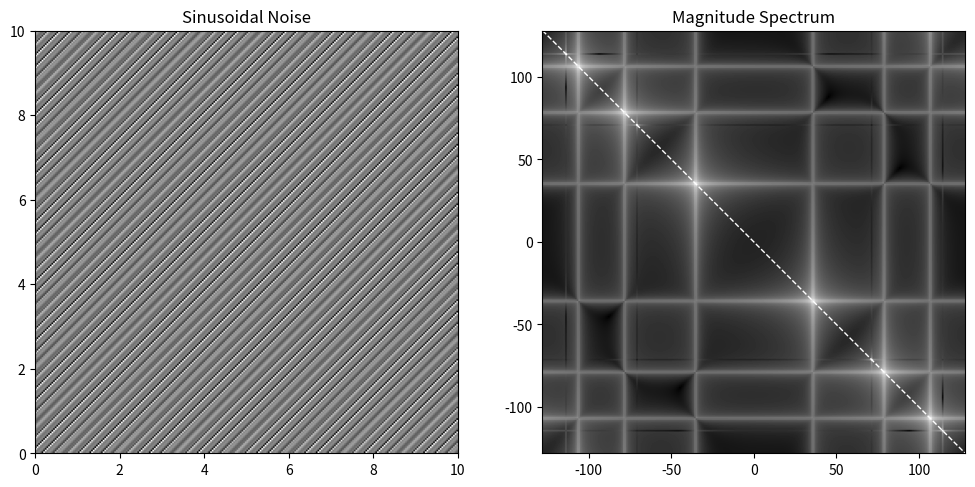

Here is the Python script that generated this plot:
import numpy as np
import matplotlib.pyplot as plt
from numpy.fft import fft2, fftshift

def combined_sinusoidal_noise_single_angle(x, y, num_components=5, base_frequency=5, amplitude=1, angle=np.pi/4):
    noise = np.zeros_like(x)
    for i in range(num_components):
        frequency = base_frequency * (i + 1)  # Increase frequency for each component
        u_0 = frequency * np.cos(angle)
        v_0 = frequency * np.sin(angle)
        noise += amplitude * np.sin(2 * np.pi * (u_0 * x + v_0 * y))
    return noise

# Parameters
size = 256
base_frequency = 5
amplitude = 1
angle = np.pi / 4  # 45 degrees

# Create a grid of points
x = np.linspace(0, 10, size)
y = np.linspace(0, 10, size)
x, y = np.meshgrid(x, y)

# Generate combined sinusoidal noise with a single angle
noise = combined_sinusoidal_noise_single_angle(x, y, num_components=5, base_frequency=base_frequency, amplitude=amplitude, angle=angle)

# Compute the 2D Fourier Transform
F_noise = fft2(noise)
F_noise_shifted = fftshift(F_noise)  # Shift the zero frequency component to the center

# Compute the magnitude spectrum
magnitude_spectrum = np.abs(F_noise_shifted)

# Plot the original noise
plt.figure(figsize=(12, 6))

plt.subplot(1, 2, 1)
plt.imshow(noise, cmap='gray', extent=(0, 10, 0, 10))
plt.title('Sinusoidal Noise')

# Plot the magnitude spectrum
plt.subplot(1, 2, 2)
plt.imshow(np.log(1 + magnitude_spectrum), cmap='gray', extent=(-size//2, size//2, -size//2, size//2))
plt.title('Magnitude Spectrum')

# Overlay line connecting points of elevated intensity
x_line = np.linspace(-size//2, size//2, 1000)
y_line = (-x_line * np.tan(angle))  # Line at the given angle, corrected direction
plt.plot(x_line, y_line, 'w--', linewidth=1)  # Dashed white line

plt.show()
